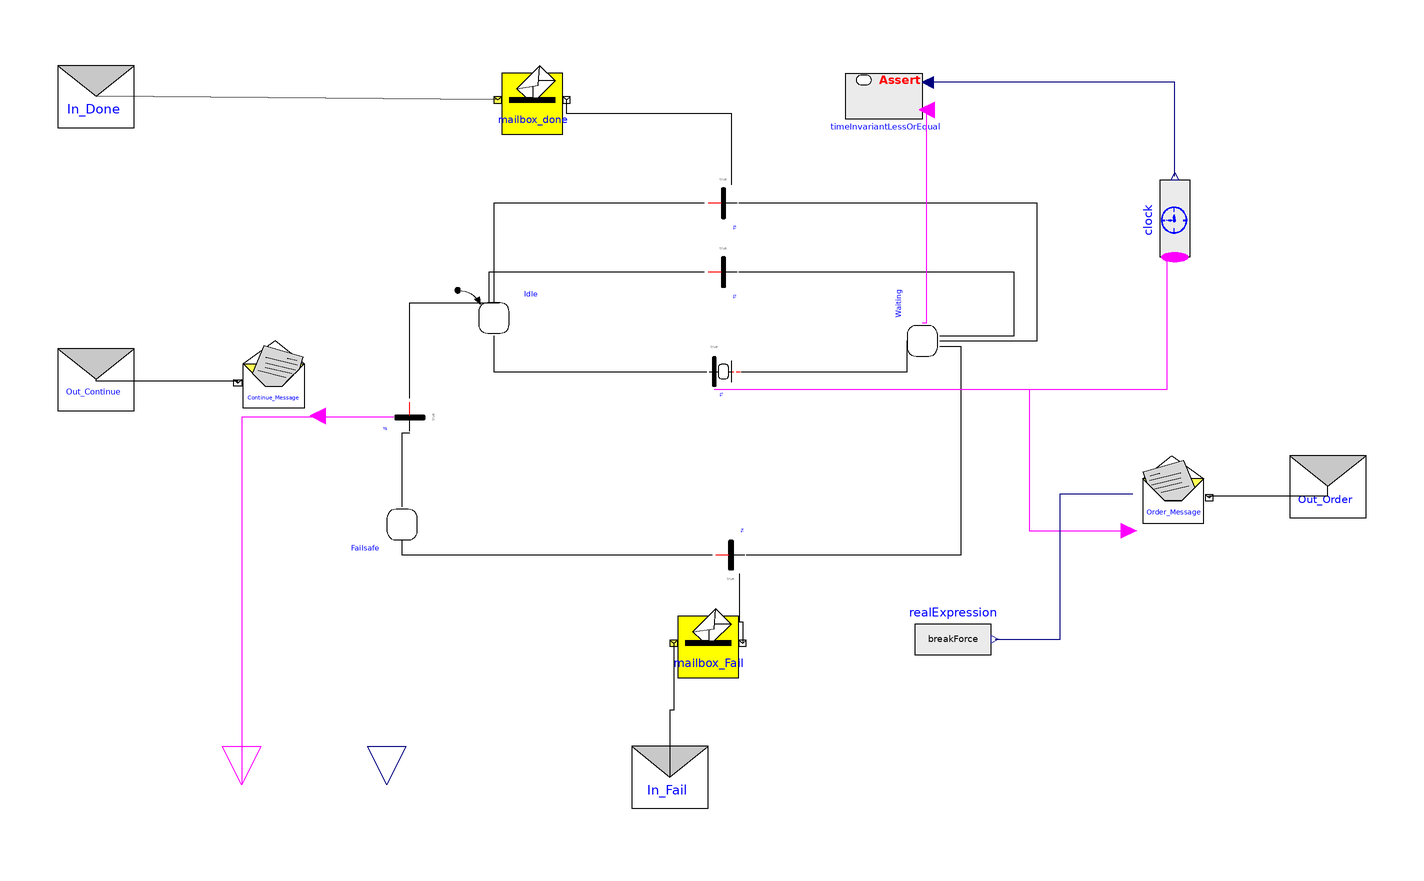

Above is the diagram view of the following Modelica model: its components placed by their Placement annotations and its connect equations drawn as lines.

model FSD_Master
        extends CoordinationPattern.Fail_Safe_Delegation.Safe_Delegation_Master(
          In_Done(
            redeclare Integer integers[0] "integers[0]",
            redeclare Boolean booleans[0] "booelans[0]",
            redeclare Real reals[0] "reals[0]"),
          Out_Order(
            redeclare Integer integers[0] "integers[0]",
            redeclare Boolean booleans[0] "booelans[0]",
            redeclare Real reals[1] "reals[1]"),
          Out_Continue(
            redeclare Integer integers[0] "integers[0]",
            redeclare Boolean booleans[0] "booelans[0]",
            redeclare Real reals[0] "reals[0]"),
          In_Fail(
            redeclare Integer integers[0] "integers[0]",
            redeclare Boolean booleans[0] "booelans[0]",
            redeclare Real reals[1] "reals[1]"),
          T1(
            use_firePort=true,
            afterTime=timeOfBreakRequest,
            use_conditionPort=true),
          T4(numberOfMessageReals=1),
          Order_Message(numberOfMessageReals=1),
          mailbox_Fail(numberOfMessageReals=1),
          T3(use_firePort=true),
          Idle(use_activePort=true));
      parameter Real breakForce;
      parameter Real timeOfBreakRequest;
        Modelica.Blocks.Sources.RealExpression realExpression(y=breakForce)
          annotation (Placement(transformation(extent={{34,-10},{54,10}})));
        Modelica.Blocks.Interfaces.RealOutput possibleBreakForceOfRear annotation (
            Placement(transformation(
              extent={{-10,-10},{10,10}},
              rotation=270,
              origin={-104,-38})));

        Modelica.Blocks.Interfaces.BooleanOutput FailSafeActive annotation (Placement(
              transformation(
              extent={{-10,-10},{10,10}},
              rotation=270,
              origin={-142,-38})));
      algorithm
      when T4.fire then
            possibleBreakForceOfRear :=T4.transition_input_port[1].reals[1];
      end when;

      equation
        connect(realExpression.y, Order_Message.u_reals[1]) annotation (Line(
            points={{55,0},{72,0},{72,38},{91,38}},
            color={0,0,127},
            smooth=Smooth.None));
        connect(T5.firePort, FailSafeActive) annotation (Line(
            points={{-102.2,58},{-142,58},{-142,-38}},
            color={255,0,255},
            smooth=Smooth.None));
        annotation (Diagram(coordinateSystem(preserveAspectRatio=true, extent={{-180,
                  -40},{140,160}}),       graphics));
      end FSD_Master;